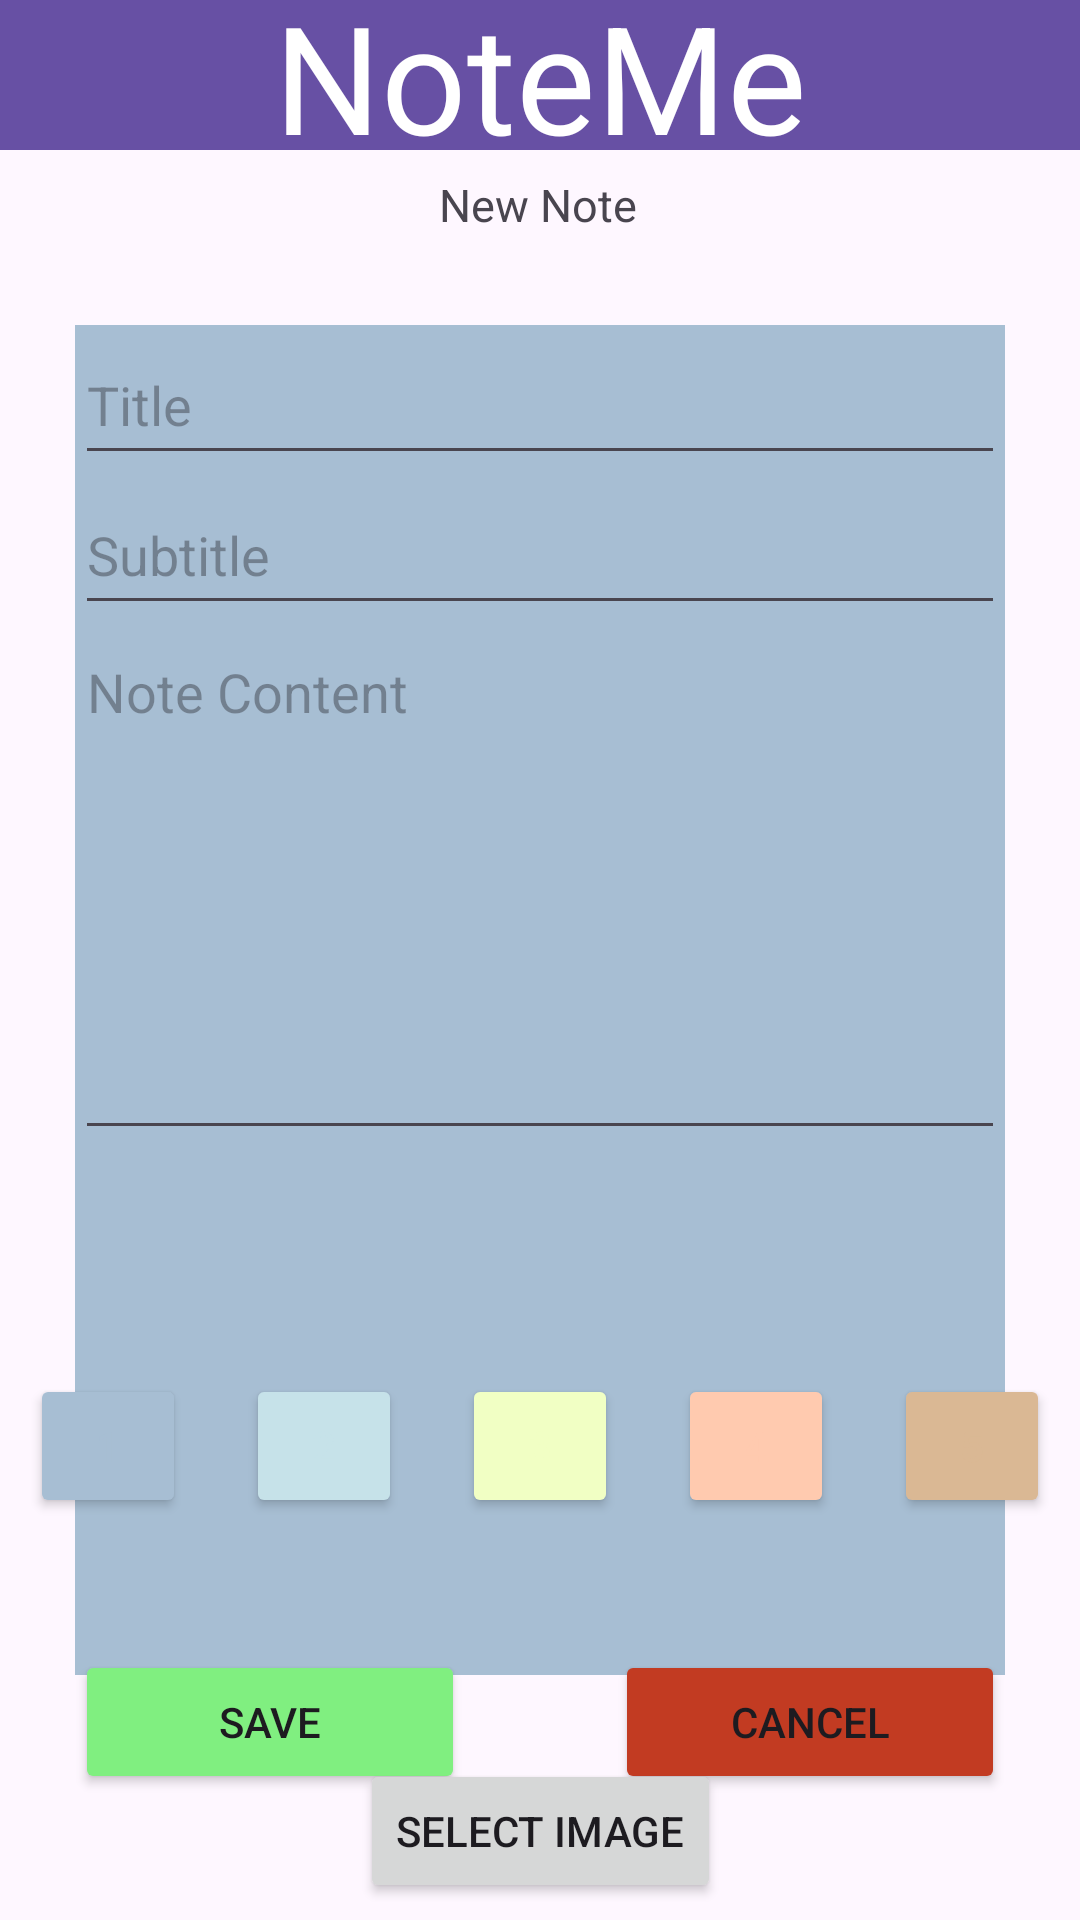

Here is an Android app screen rendered from its layout file. Give the layout XML and the strings, colors and styles it references.
<!-- AndroidManifest.xml: application theme Theme.NoteMeLab2 -->
<!-- res/layout/activity_new_note.xml -->
<?xml version="1.0" encoding="utf-8"?>
<androidx.constraintlayout.widget.ConstraintLayout xmlns:android="http://schemas.android.com/apk/res/android"
    xmlns:app="http://schemas.android.com/apk/res-auto"
    xmlns:tools="http://schemas.android.com/tools"
    android:id="@+id/main"
    android:layout_width="match_parent"
    android:layout_height="match_parent"
    tools:context=".NewNoteActivity">

    <androidx.appcompat.widget.Toolbar
        android:id="@+id/toolbar"
        android:layout_width="match_parent"
        android:layout_height="50dp"
        android:background="?attr/colorPrimary"
        android:minHeight="?attr/actionBarSize"
        android:theme="?attr/actionBarTheme"
        app:layout_constraintEnd_toEndOf="parent"
        app:layout_constraintHorizontal_bias="0.0"
        app:layout_constraintStart_toStartOf="parent"
        app:layout_constraintTop_toTopOf="parent" />

    <TextView
        android:id="@+id/textView"
        android:layout_width="wrap_content"
        android:layout_height="wrap_content"
        android:text="@string/noteme"
        android:textSize="50sp"
        android:textColor="@color/white"
        app:layout_constraintBottom_toBottomOf="@+id/toolbar"
        app:layout_constraintEnd_toEndOf="@+id/toolbar"
        app:layout_constraintStart_toStartOf="@+id/toolbar"
        app:layout_constraintTop_toTopOf="@+id/toolbar" />

    <LinearLayout
        android:id="@+id/noteLayout"
        android:layout_width="match_parent"
        android:layout_height="450dp"
        android:layout_marginStart="25dp"
        android:layout_marginTop="30dp"
        android:layout_marginEnd="25dp"
        android:background="#A7BED3"
        android:orientation="vertical"
        app:layout_constraintBottom_toTopOf="@+id/selectImageButton"
        app:layout_constraintEnd_toEndOf="parent"
        app:layout_constraintHorizontal_bias="0.0"
        app:layout_constraintStart_toStartOf="parent"
        app:layout_constraintTop_toBottomOf="@+id/newNote"
        app:layout_constraintVertical_bias="0.333">

        <EditText
            android:id="@+id/title"
            android:layout_width="match_parent"
            android:layout_height="50dp"
            android:ems="10"
            android:hint="@string/title"
            android:inputType="text" />

        <EditText
            android:id="@+id/subtitle"
            android:layout_width="match_parent"
            android:layout_height="50dp"
            android:ems="10"
            android:hint="@string/subtitle"
            android:inputType="text" />

        <EditText
            android:id="@+id/description"
            android:layout_width="match_parent"
            android:layout_height="175dp"
            android:ems="10"
            android:gravity="start|top"
            android:hint="@string/description"
            android:inputType="textMultiLine" />

        <ImageView
            android:id="@+id/noteImageView"
            android:layout_width="match_parent"
            android:layout_height="166dp"
            android:layout_gravity="center"
            android:scaleType="fitCenter" />

    </LinearLayout>

    <LinearLayout
        android:id="@+id/colorLayout"
        android:layout_width="match_parent"
        android:layout_height="wrap_content"
        android:layout_marginBottom="8dp"
        android:gravity="center"
        android:orientation="horizontal"
        app:layout_constraintBottom_toTopOf="@+id/buttonLayout"
        app:layout_constraintEnd_toEndOf="parent"
        app:layout_constraintHorizontal_bias="0.0"
        app:layout_constraintStart_toStartOf="parent">

        <Button
            android:id="@+id/color1"
            android:layout_width="wrap_content"
            android:layout_height="wrap_content"
            android:layout_margin="10dp"
            android:layout_weight="1"
            android:backgroundTint="#A7BED3"
            android:text="@string/_1"
            android:textColor="#A7BED3" />

        <Button
            android:id="@+id/color2"
            android:layout_width="wrap_content"
            android:layout_height="wrap_content"
            android:layout_margin="10dp"
            android:layout_weight="1"
            android:backgroundTint="#C6E2E9"
            android:text="@string/_2"
            android:textColor="#C6E2E9" />

        <Button
            android:id="@+id/color3"
            android:layout_width="wrap_content"
            android:layout_height="wrap_content"
            android:layout_margin="10dp"
            android:layout_weight="1"
            android:backgroundTint="#F1FFC4"
            android:text="@string/_3"
            android:textColor="#F1FFC4" />

        <Button
            android:id="@+id/color4"
            android:layout_width="wrap_content"
            android:layout_height="wrap_content"
            android:layout_margin="10dp"
            android:layout_weight="1"
            android:backgroundTint="#FFCAAF"
            android:text="@string/_4"
            android:textColor="#FFCAAF" />

        <Button
            android:id="@+id/color5"
            android:layout_width="wrap_content"
            android:layout_height="wrap_content"
            android:layout_margin="10dp"
            android:layout_weight="1"
            android:backgroundTint="#DAB894"
            android:text="@string/_5"
            android:textColor="#DAB894" />

    </LinearLayout>

    <LinearLayout
        android:id="@+id/buttonLayout"
        android:layout_width="match_parent"
        android:layout_height="100dp"
        android:layout_marginBottom="16dp"
        android:orientation="horizontal"
        android:gravity="center"
        app:layout_constraintBottom_toBottomOf="parent"
        app:layout_constraintEnd_toEndOf="parent"
        app:layout_constraintHorizontal_bias="0.0"
        app:layout_constraintStart_toStartOf="parent">

        <Button
            android:id="@+id/saveButton"
            android:layout_width="wrap_content"
            android:layout_height="wrap_content"
            android:layout_margin="25dp"
            android:layout_weight="1"
            android:backgroundTint="#80EF80"
            android:text="@string/save" />

        <Button
            android:id="@+id/cancelButton"
            android:layout_width="wrap_content"
            android:layout_height="wrap_content"
            android:layout_margin="25dp"
            android:layout_weight="1"
            android:backgroundTint="#C23B22"
            android:text="@string/cancel" />

    </LinearLayout>

    <TextView
        android:id="@+id/newNote"
        android:layout_width="wrap_content"
        android:layout_height="wrap_content"
        android:layout_marginTop="8dp"
        android:text="@string/new_note"
        android:textSize="15sp"
        app:layout_constraintEnd_toEndOf="parent"
        app:layout_constraintHorizontal_bias="0.498"
        app:layout_constraintStart_toStartOf="parent"
        app:layout_constraintTop_toBottomOf="@+id/toolbar" />

    <Button
        android:id="@+id/selectImageButton"
        android:layout_width="wrap_content"
        android:layout_height="wrap_content"
        android:layout_marginTop="28dp"
        android:text="@string/select_image_btn"
        app:layout_constraintEnd_toEndOf="parent"
        app:layout_constraintStart_toStartOf="parent"
        app:layout_constraintTop_toBottomOf="@+id/noteLayout" />

</androidx.constraintlayout.widget.ConstraintLayout>
<!-- resources referenced by this layout -->
<resources>
  <string name="_1">1</string>
  <string name="_2">2</string>
  <string name="_3">3</string>
  <string name="_4">4</string>
  <string name="_5">5</string>
  <string name="cancel">Cancel</string>
  <string name="description">Note Content</string>
  <string name="new_note">New Note</string>
  <string name="noteme">NoteMe</string>
  <string name="save">Save</string>
  <string name="select_image_btn">Select Image</string>
  <string name="subtitle">Subtitle</string>
  <string name="title">Title</string>
  <style name="Theme.NoteMeLab2" parent="Base.Theme.NoteMeLab2" />
  <style name="Base.Theme.NoteMeLab2" parent="Theme.Material3.DayNight.NoActionBar">
          
          
      </style>
  <!-- not gathered from this repository: default colours our renderer supplied (Android Studio template values) -->
  <color name="white">#FFFFFFFF</color>
</resources>
